Labelled photos from "Pic_for_CNN", an image-classification folder in mouselearning/PatternCNN. The possible labels are: buy, nothing, sell.

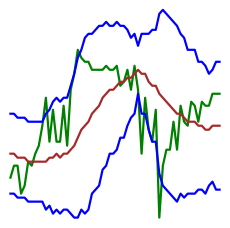
Label: nothing

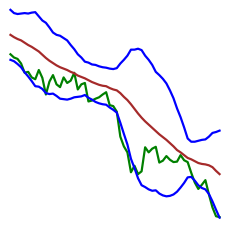
Label: nothing

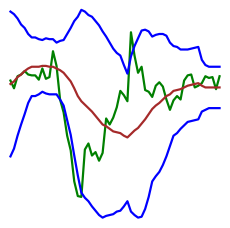
Label: sell

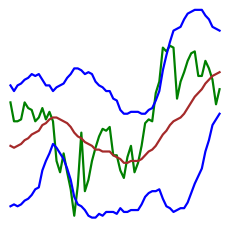
Label: buy

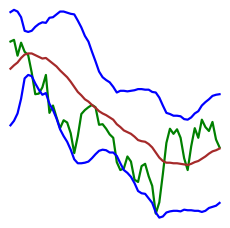
Label: buy

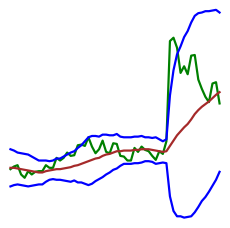
Label: sell
